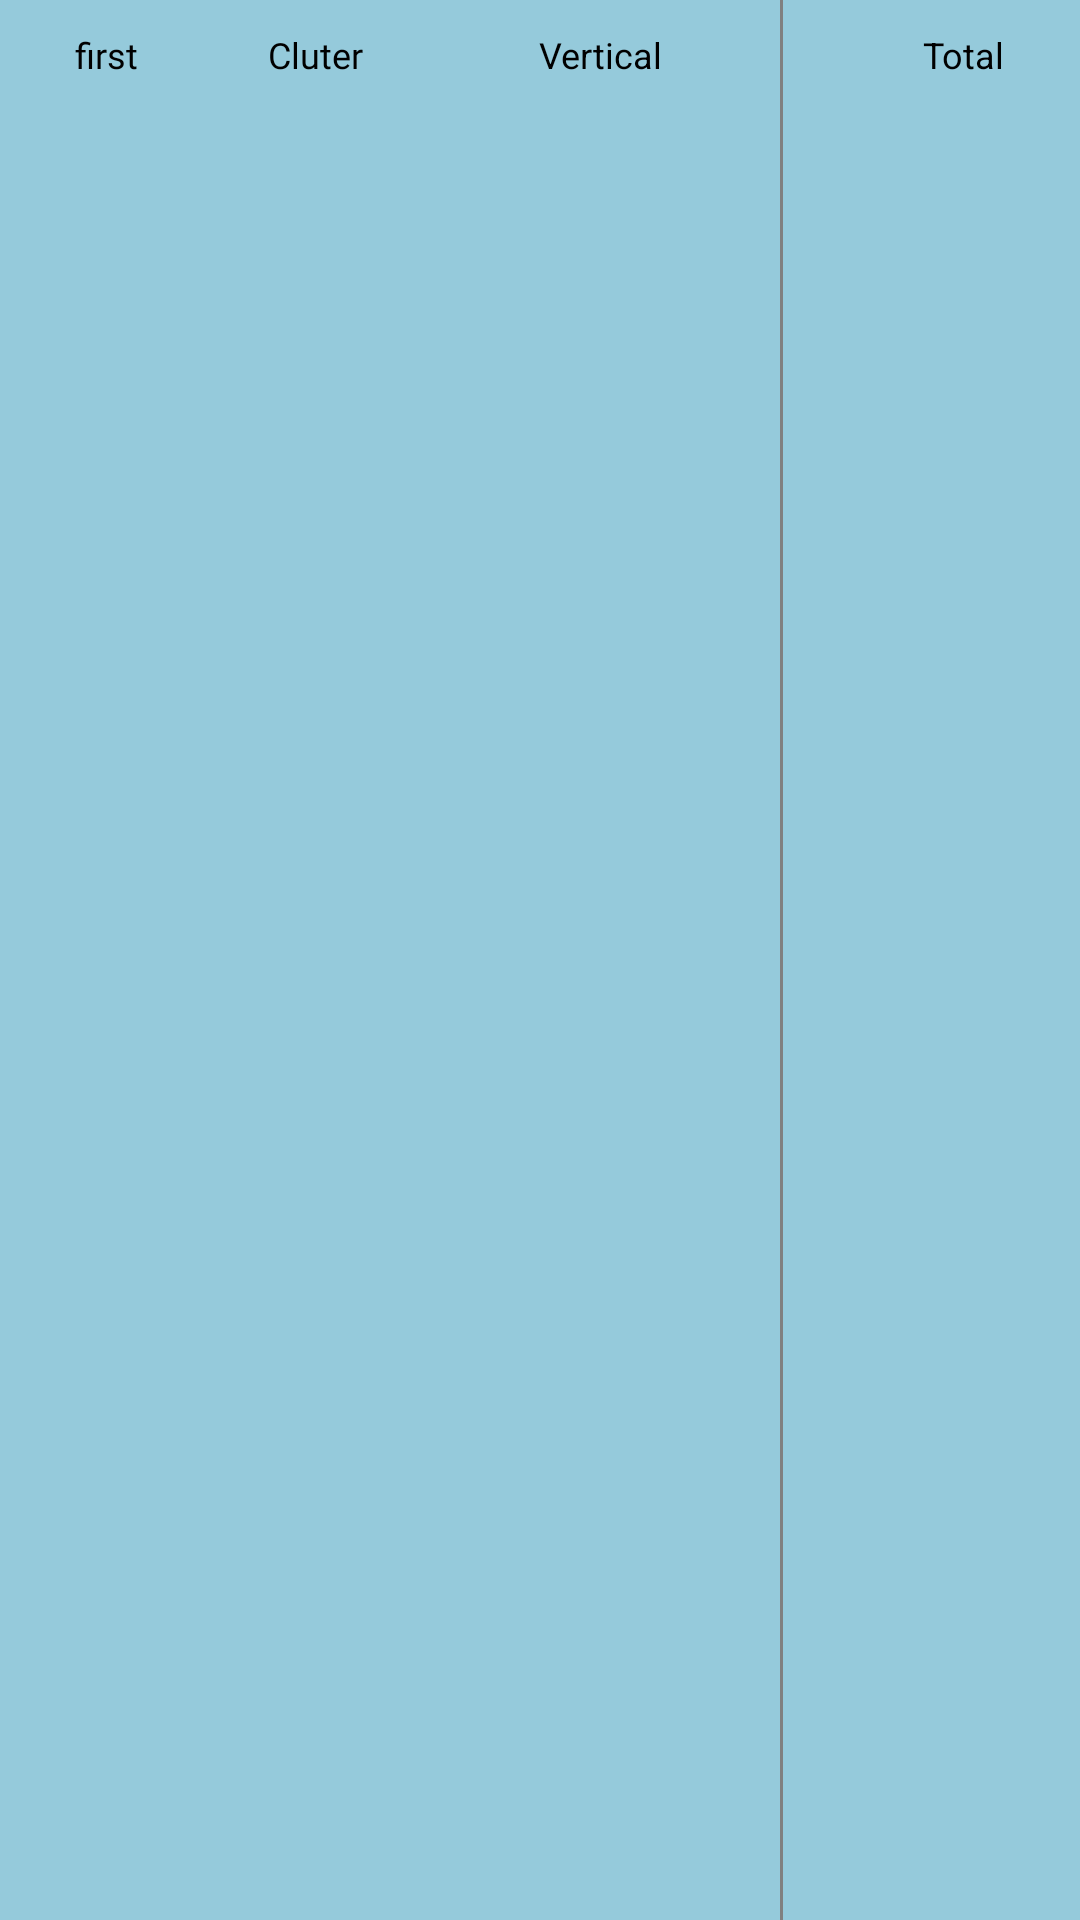

Layout XML and referenced resources for this Android screen:
<!-- AndroidManifest.xml: application theme Theme.Elgi -->
<!-- res/layout/drawer_list_group_second.xml -->
<LinearLayout xmlns:android="http://schemas.android.com/apk/res/android"
    xmlns:app="http://schemas.android.com/apk/res-auto"
    android:layout_width="match_parent"
    android:layout_height="wrap_content"
    android:background="#95CADB"
    android:orientation="horizontal">



        <LinearLayout
            android:layout_width="match_parent"
            android:layout_height="match_parent"
            android:orientation="horizontal"
           >

        <ImageView
            android:id="@+id/explist_indicator"
            android:layout_width="20dp"
            android:layout_height="20dp"
            android:layout_gravity="center_vertical"
            android:gravity="center_vertical"
            android:src="@drawable/group_statelist"
            app:tint="@color/black" />

        <TextView xmlns:android="http://schemas.android.com/apk/res/android"
            android:id="@+id/lblListHeader"
            android:layout_width="50dp"
            android:layout_height="wrap_content"
            android:fontFamily="@font/proxima_family"
            android:gravity="center_vertical"
            android:paddingLeft="5dp"
            android:paddingTop="10dp"
            android:paddingBottom="10dp"
            android:text="first"
            android:textColor="@color/black"
            android:textSize="12sp" />

        <TextView
            android:text="Cluter"
            android:layout_marginStart="10dp"
            android:layout_width="50dp"
            android:layout_height="wrap_content"
            android:gravity="center"
            android:textSize="12sp"
            android:fontFamily="@font/proxima_family"
            android:textColor="@color/black" />
        <TextView
            android:layout_width="120dp"
            android:layout_height="wrap_content"
            android:layout_marginStart="10dp"
            android:gravity="center"
            android:text="Vertical"
            android:textColor="@color/black"
            android:textSize="12sp" />

                <View
                    android:layout_width="1dp"
                    android:layout_height="match_parent"
                    android:background="@color/grey_light" />

        <TextView
            android:layout_width="100dp"
            android:layout_height="wrap_content"
            android:layout_marginStart="10dp"
            android:gravity="center"
            android:text="Total"
            android:textColor="@color/black"
            android:textSize="12sp" />

        <TextView
            android:layout_width="60dp"
            android:layout_height="wrap_content"
            android:layout_marginStart="10dp"
            android:gravity="center"
            android:text="Od"
            android:textColor="@color/black"
            android:textSize="12sp" />

        <TextView
            android:layout_width="60dp"
            android:layout_height="wrap_content"
            android:layout_marginStart="10dp"
            android:gravity="center"
            android:text="FTM"
            android:textColor="@color/black"
            android:textSize="12sp" />

        <TextView
            android:layout_width="60dp"
            android:layout_height="wrap_content"
            android:layout_marginStart="10dp"
            android:gravity="center"
            android:text="Not Due"
            android:textColor="@color/black"
            android:textSize="12sp" />

        <TextView
            android:layout_width="120dp"
            android:layout_height="wrap_content"
            android:layout_marginStart="10dp"
            android:gravity="center"
            android:text="RTN/WRTN"
            android:textColor="@color/black"
            android:textSize="12sp" />

                <View
                    android:layout_width="1dp"
                    android:layout_height="match_parent"
                    android:background="@color/grey_light" />

        <TextView
            android:layout_width="60dp"
            android:layout_height="wrap_content"
            android:layout_marginStart="10dp"
            android:gravity="center"
            android:text="ADV"
            android:textColor="@color/black"
            android:textSize="12sp" />

        <TextView
            android:layout_width="60dp"
            android:layout_height="wrap_content"
            android:layout_marginStart="10dp"
            android:gravity="center"
            android:text="Coll"
            android:textColor="@color/black"
            android:textSize="12sp" />
        <TextView
            android:layout_width="60dp"
            android:layout_height="wrap_content"
            android:layout_marginStart="10dp"
            android:gravity="center"
            android:text="Od"
            android:textColor="@color/black"
            android:textSize="12sp" />

        <TextView
            android:layout_width="60dp"
            android:layout_height="wrap_content"
            android:layout_marginStart="10dp"
            android:gravity="center"
            android:text="FTM"
            android:textColor="@color/black"
            android:textSize="12sp" />

        <TextView
            android:layout_width="100dp"
            android:layout_height="wrap_content"
            android:layout_marginStart="10dp"
            android:gravity="center"
            android:text="Not Due"
            android:textColor="@color/black"
            android:textSize="12sp" />

        <TextView
            android:layout_width="100dp"
            android:layout_height="wrap_content"
            android:layout_marginStart="10dp"
            android:gravity="center"
            android:text="Same MTH"
            android:textColor="@color/black"
            android:textSize="12sp" />

        <TextView
            android:layout_width="120dp"
            android:layout_height="wrap_content"
            android:layout_marginStart="10dp"
            android:gravity="center"
            android:text="RTN/W-RTN"
            android:textColor="@color/black"
            android:textSize="12sp" />

                <View
                    android:layout_width="1dp"
                    android:layout_height="match_parent"
                    android:background="@color/grey_light" />

        <TextView
            android:layout_width="60dp"
            android:layout_height="wrap_content"
            android:layout_marginStart="10dp"
            android:gravity="center"
            android:text="ADV"
            android:textColor="@color/black"
            android:textSize="12sp" />

        <TextView
            android:layout_width="60dp"
            android:layout_height="wrap_content"
            android:layout_marginStart="10dp"
            android:gravity="center"
            android:text="Coll"
            android:textColor="@color/black"
            android:textSize="12sp" />

        <TextView
            android:layout_width="60dp"
            android:layout_height="wrap_content"
            android:layout_marginStart="10dp"
            android:gravity="center"
            android:text="OD"
            android:textColor="@color/black"
            android:textSize="12sp" />

        <TextView
            android:layout_width="60dp"
            android:layout_height="wrap_content"
            android:layout_marginStart="10dp"
            android:gravity="center"
            android:text="FTM"
            android:textColor="@color/black"
            android:textSize="12sp" />
        <TextView
            android:layout_width="100dp"
            android:layout_height="wrap_content"
            android:layout_marginStart="10dp"
            android:gravity="center"
            android:text="Not Due"
            android:textColor="@color/black"
            android:textSize="12sp" />

        <TextView
            android:layout_width="100dp"
            android:layout_height="wrap_content"
            android:layout_marginStart="10dp"
            android:gravity="center"
            android:text="Same MTH"
            android:textColor="@color/black"
            android:textSize="12sp" />

        <TextView
            android:layout_width="100dp"
            android:layout_height="wrap_content"
            android:layout_marginStart="10dp"
            android:gravity="center"
            android:text="RTN/W-RTN"
            android:textColor="@color/black"
            android:textSize="12sp" />

                <View
                    android:layout_width="1dp"
                    android:layout_height="match_parent"
                    android:background="@color/grey_light" />

        <TextView
            android:layout_width="60dp"
            android:layout_height="wrap_content"
            android:layout_marginStart="10dp"
            android:gravity="center"
            android:text="ADV"
            android:textColor="@color/black"
            android:textSize="12sp" />

        <TextView
            android:layout_width="60dp"
            android:layout_height="wrap_content"
            android:layout_marginStart="10dp"
            android:gravity="center"
            android:text="Coll"
            android:textColor="@color/black"
            android:textSize="12sp" />

        <TextView
            android:layout_width="60dp"
            android:layout_height="wrap_content"
            android:layout_marginStart="10dp"
            android:gravity="center"
            android:text="OD"
            android:textColor="@color/black"
            android:textSize="12sp" />

        <TextView
            android:layout_width="60dp"
            android:layout_height="wrap_content"
            android:layout_marginStart="10dp"
            android:gravity="center"
            android:text="FTM"
            android:textColor="@color/black"
            android:textSize="12sp" />
        <TextView
            android:layout_width="100dp"
            android:layout_height="wrap_content"
            android:layout_marginStart="10dp"
            android:gravity="center"
            android:text="Not Due"
            android:textColor="@color/black"
            android:textSize="12sp" />

        <TextView
            android:layout_width="100dp"
            android:layout_height="wrap_content"
            android:layout_marginStart="10dp"
            android:gravity="center"
            android:text="Same MTH"
            android:textColor="@color/black"
            android:textSize="12sp" />

        <TextView
            android:layout_width="100dp"
            android:layout_height="wrap_content"
            android:layout_marginStart="10dp"
            android:gravity="center"
            android:text="RTN/W-RTN"
            android:textColor="@color/black"
            android:textSize="12sp" />
    </LinearLayout>

</LinearLayout>
    
<!-- resources referenced by this layout -->
<resources>
  <color name="black">#FF000000</color>
  <color name="grey_light">#808080</color>
  <style name="Theme.Elgi" parent="Theme.MaterialComponents.DayNight.NoActionBar">
          
          <item name="colorPrimary">@color/purple_500</item>
          <item name="colorPrimaryVariant">@color/purple_700</item>
          <item name="colorOnPrimary">@color/white</item>
          
          <item name="colorSecondary">@color/teal_200</item>
          <item name="colorSecondaryVariant">@color/teal_700</item>
          <item name="colorOnSecondary">@color/black</item>
          
          <item name="android:statusBarColor" tools:targetApi="l">?attr/colorPrimaryVariant</item>
          
      </style>
  <color name="purple_500">#6DB8FF</color>
  <color name="purple_700">#6DB8FF</color>
  <color name="white">#FFFFFFFF</color>
  <color name="teal_200">#FF03DAC5</color>
  <color name="teal_700">#FF018786</color>
</resources>
